Run: headless pygame with SDL's dummy video driver; simulated clock (each Clock.tick advances the game by its frame time, no real sleeping); random seed 0; keys injected as events and as key.get_pressed() state; mouse plan: one left click at the window centre at the start of phase 2, then a move to the lower-right quarter at the start of phase 3.
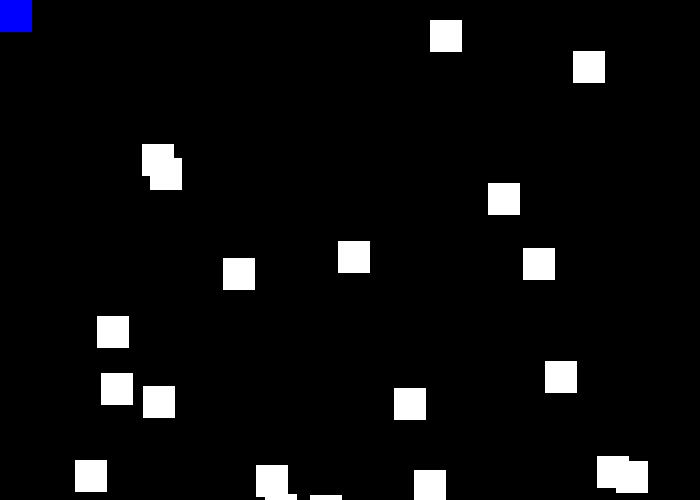
Frame 1 of 4 · flips 1–60 · no input
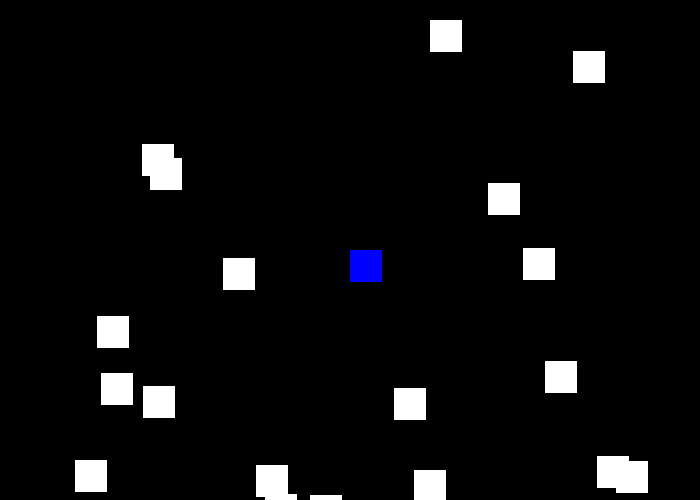
Frame 2 of 4 · flips 61–180 · clicked the window centre · tapped SPACE, RETURN · held RIGHT (→), D
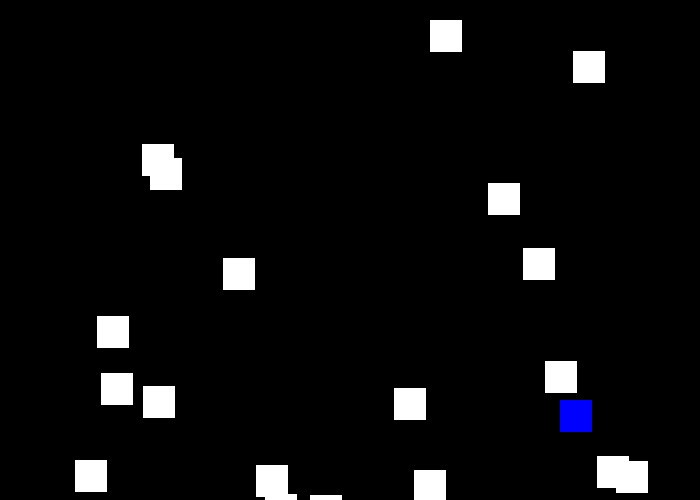
Frame 3 of 4 · flips 181–300 · moved the mouse to the lower-right quarter · held DOWN (↓), S
Frame 4 of 4 · flips 301–420 · held LEFT (←), A, UP (↑), W · screen unchanged from frame 3, image omitted

The pygame program that drew these frames:

"""
 Pygame 模板程式
 
"""
# 匯入pygame模組
import pygame
import random
# 定義一些會用到的顏色
# 常數使用大寫
BLACK    = (   0,   0,   0)
WHITE    = ( 255, 255, 255)
GREEN    = (   0, 255,   0)
RED      = ( 255,   0,   0)
BLUE     = ( 0,   0,   255)

# 初始化pygame
pygame.init()

# 創造一個pygame視窗並設定大小及標題
size = (700, 500)
screen = pygame.display.set_mode(size)

pygame.display.set_caption("我的遊戲")

# 設定一個開關供迴圈使用
done = False

# 創造一個clock控制畫面更新速度
clock = pygame.time.Clock()

boxes = []
for _ in range(20):
    x = random.randrange(size[0])
    y = random.randrange(size[1])
    boxes.append([x,y,True])
    
# -------- 主要的程式迴圈 -----------
while not done:
    # --- 事件迴圈 event loop
    for event in pygame.event.get(): # 從事件list中抓取事件
        if event.type == pygame.QUIT: # 當使用者按下結束
            done = True # 將done變數設為True-->while迴圈將會結束

    # --- 程式的運算與邏輯
    

    # --- 繪圖的程式碼
    #       先將畫面塗滿底色(將原有畫面清掉)
    #       繪圖的程式要寫在這行後面，不然會被這行清掉
    screen.fill(BLACK)
    x1, y1 = pygame.mouse.get_pos()
    
    pygame.draw.rect(screen, BLUE, [x1, y1, 32, 32])
    
    for i in range(len(boxes)):        
        x = boxes[i][0]
        y = boxes[i][1]
        
        if boxes [i][2]:
            pygame.draw.rect(screen, WHITE, [x, y, 32, 32])
        
        if (x <= x1+32 <= x+32 or x <= x1 <= x+32) and \
        (y+32 <= y1+31 <= y or y1 <= y+32 <= y1+32):
            #print("碰撞")
            boxes [i][2] = False

    

    
    # --- 更新畫面
    pygame.display.flip()

    # --- 每秒鐘60個frame
    clock.tick(60)

# 關閉式窗並離開程式
pygame.quit()
